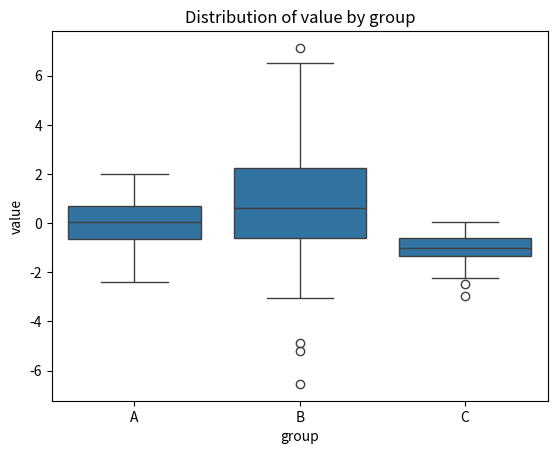

Reproduce this figure in Python. (Note: this script raises an exception after producing the figure.)
#!/usr/bin/env python

"""Solution to exercise 06: boxplot comparing three groups."""

import matplotlib.pyplot as plt
import numpy as np
import pandas as pd
import seaborn as sns

n = 200
rng = np.random.default_rng(0)
df = pd.DataFrame({
    "group": ["A"] * n + ["B"] * n + ["C"] * n,
    "value": np.concatenate([
        rng.normal(0, 1, n),
        rng.normal(1, 2, n),
        rng.normal(-1, 0.5, n),
    ]),
})

sns.boxplot(data=df, x="group", y="value")
plt.title("Distribution of value by group")
plt.savefig("/tmp/06_box_plot.png")
